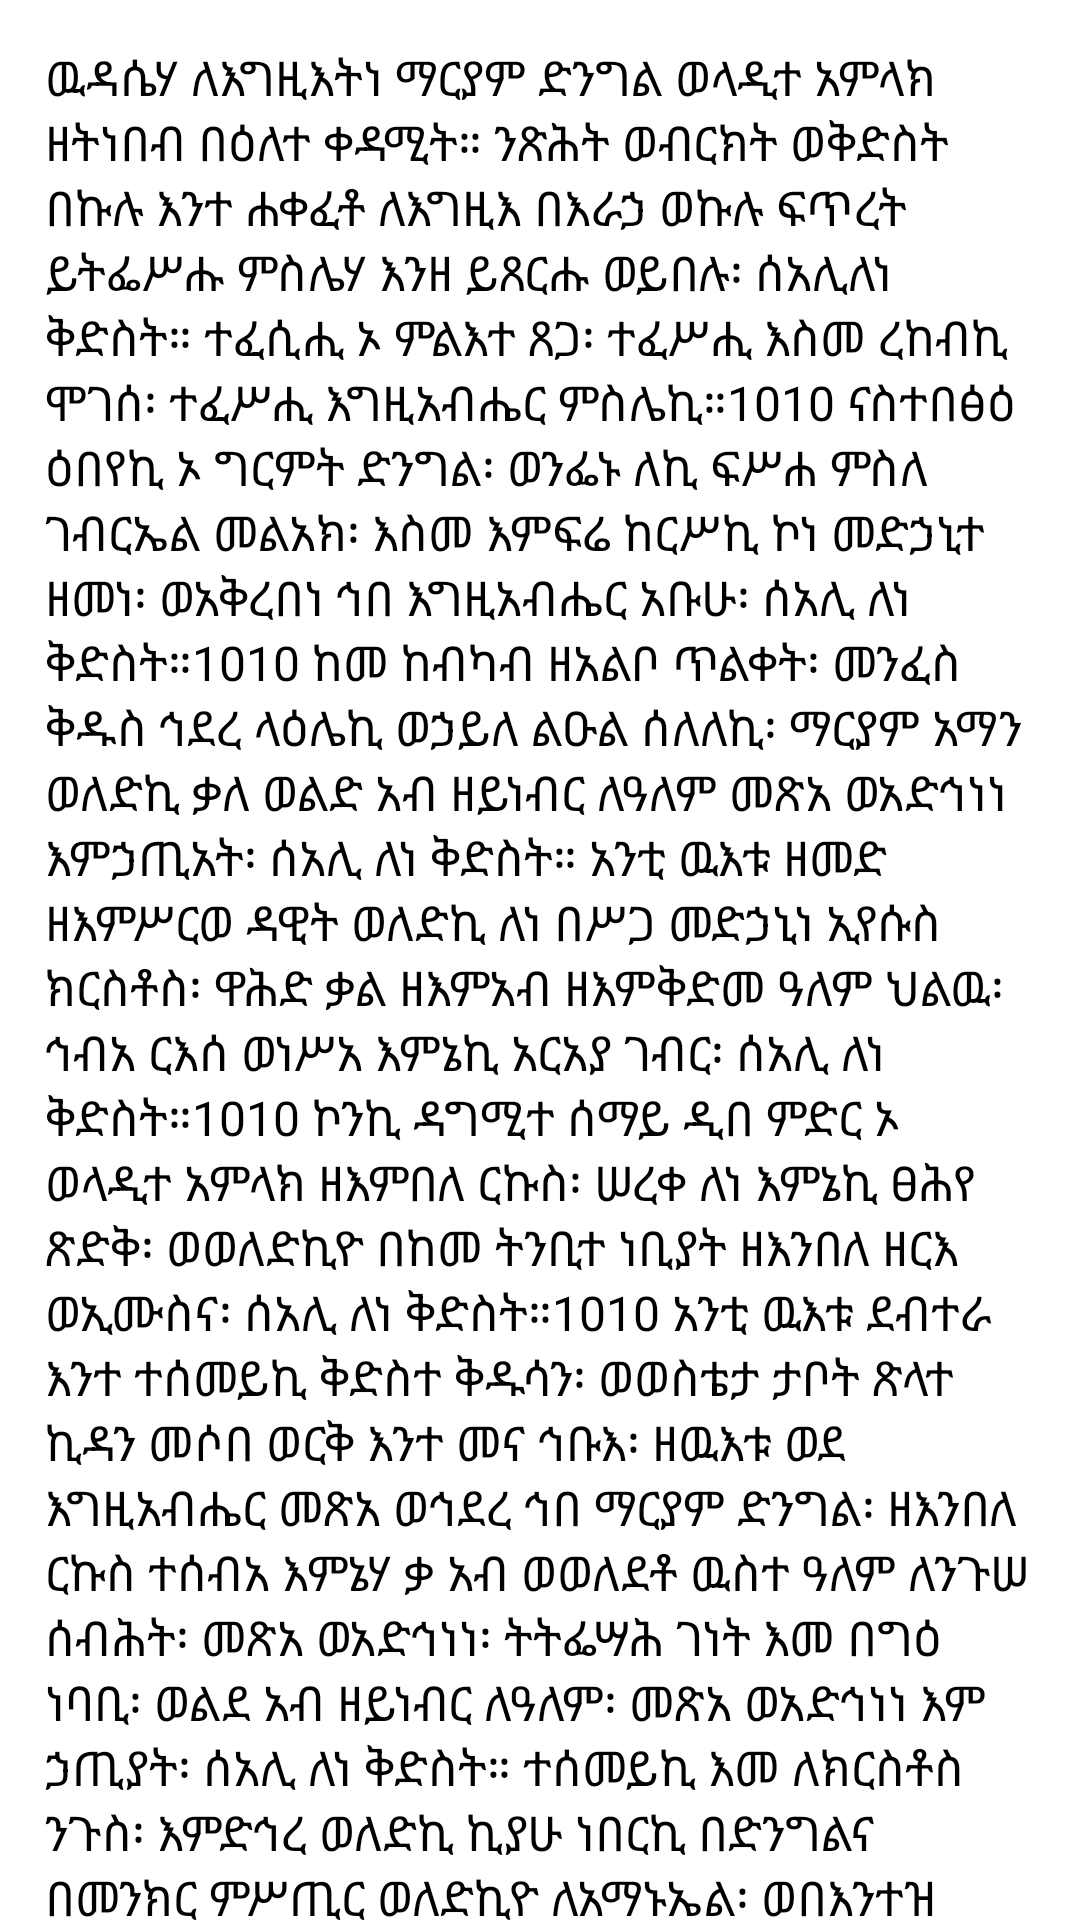

This screen was rendered from an Android layout file. Write that file and the resources it references.
<!-- AndroidManifest.xml: application theme AppTheme -->
<!-- res/layout/fragment_the_saturday.xml -->
<?xml version="1.0" encoding="utf-8"?>
<LinearLayout xmlns:android="http://schemas.android.com/apk/res/android" xmlns:app="http://schemas.android.com/apk/res-auto" xmlns:aapt="http://schemas.android.com/aapt" android:orientation="vertical" android:background="#ffffff" android:layout_width="match_parent" android:layout_height="match_parent">
    <ScrollView android:layout_width="match_parent" android:layout_height="match_parent">
        <LinearLayout android:orientation="vertical" android:padding="15dp" android:layout_width="match_parent" android:layout_height="wrap_content">
            <TextView android:textSize="16sp" android:layout_width="wrap_content" android:layout_height="wrap_content" android:text="@string/the_saturday"/>
        </LinearLayout>
    </ScrollView>
</LinearLayout>
<!-- resources referenced by this layout -->
<resources>
  <string name="the_saturday">ዉዳሴሃ ለእግዚእትነ ማርያም ድንግል ወላዲተ አምላክ ዘትነበብ በዕለተ ቀዳሚት። ንጽሕት ወብርክት ወቅድስት በኩሉ እንተ ሐቀፈቶ ለእግዚእ በእራኃ ወኩሉ ፍጥረት ይትፌሥሑ ምስሌሃ እንዘ ይጸርሑ ወይበሉ፡ ሰአሊለነ ቅድስት። ተፈሲሒ ኦ ምልእተ ጸጋ፡ ተፈሥሒ እስመ ረከብኪ ሞገሰ፡ ተፈሥሒ እግዚአብሔር ምስሌኪ።\10\10 ናስተበፅዕ ዕበየኪ ኦ ግርምት ድንግል፡ ወንፌኑ ለኪ ፍሥሐ ምስለ ገብርኤል መልአክ፡ እስመ እምፍሬ ከርሥኪ ኮነ መድኃኒተ ዘመነ፡ ወአቅረበነ ኅበ እግዚአብሔር አቡሁ፡ ሰአሊ ለነ ቅድስት።\10\10 ከመ ከብካብ ዘአልቦ ጥልቀት፡ መንፈስ ቅዱስ ኅደረ ላዕሌኪ ወኃይለ ልዑል ሰለለኪ፡ ማርያም አማን ወለድኪ ቃለ ወልድ አብ ዘይነብር ለዓለም መጽአ ወአድኅነነ እምኃጢአት፡ ሰአሊ ለነ ቅድስት። አንቲ ዉእቱ ዘመድ ዘእምሥርወ ዳዊት ወለድኪ ለነ በሥጋ መድኃኒነ ኢየሱስ ክርስቶስ፡ ዋሕድ ቃል ዘእምአብ ዘእምቅድመ ዓለም ህልዉ፡ ኅብአ ርእሰ ወነሥአ እምኔኪ አርአያ ገብር፡ ሰአሊ ለነ ቅድስት።\10\10 ኮንኪ ዳግሚተ ሰማይ ዲበ ምድር ኦ ወላዲተ አምላክ ዘእምበለ ርኩስ፡ ሠረቀ ለነ እምኔኪ ፀሕየ ጽድቅ፡ ወወለድኪዮ በከመ ትንቢተ ነቢያት ዘእንበለ ዘርእ ወኢሙስና፡ ሰአሊ ለነ ቅድስት።\10\10 አንቲ ዉእቱ ደብተራ እንተ ተሰመይኪ ቅድስተ ቅዱሳን፡ ወወስቴታ ታቦት ጽላተ ኪዳን መሶበ ወርቅ እንተ መና ኅቡእ፡ ዘዉእቱ ወደ እግዚአብሔር መጽአ ወኅደረ ኅበ ማርያም ድንግል፡ ዘእንበለ ርኩስ ተሰብአ እምኔሃ ቃ አብ ወወለደቶ ዉስተ ዓለም ለንጉሠ ሰብሕት፡ መጽአ ወአድኅነነ፡ ትትፌሣሕ ገነት እመ በግዕ ነባቢ፡ ወልደ አብ ዘይነብር ለዓለም፡ መጽአ ወአድኅነነ እም ኃጢያት፡ ሰአሊ ለነ ቅድስት። ተሰመይኪ እመ ለክርስቶስ ንጉስ፡ እምድኅረ ወለድኪ ኪያሁ ነበርኪ በድንግልና በመንክር ምሥጢር ወለድኪዮ ለአማኑኤል፡ ወበእንተዝ ዐቀበኪ እንበለ ሙስና፡ ሰአለ ለነ ቅድስት።\10\10 አንቲ ዉእቱ ሰዋስዉ ዘርእየ ያዕቆብ እግዚአብሔር ላዕሌሁ እስመ ፆአኪ በከርሥኪ ኅቱም ዘኢይትዓወቅ እምኩለሄ፡ ኮንኪ ለነ ሰአሊተ ኅበ እግዚእነ ኢየሱስ ክርስቶስ ዘተሰብአ እምነኪ በእንተ መድኃኒትነ፡ ሰአሊ ለነ ቅድስት። ናሁ እግዚእ ወፅአ እምነኪ ኦ ቡርክት ጽርሕ ንጽህት፡ ያድኅን ኩሎ ዓለመ ዘፈጠረ በዕበየ ሣህሉ ንሰብሖ ወንወድሶ እስመ ዉእቱ ኄር ወመፍቀሬ ሰብእ፡ ሰአሊ ለነ ቅድስት::\10\10 ተፈሥሒ ኦ ምልእተ ጸጋ ድንግል ዘእንበለ ርኩስ ልሕኩት ንጽሕት ክብረ ኩሉ ዓለም፡ ብርሃን ዘኢትጠፍእ፡ መቅደስ ዘኢትት ነሠት፡ በትረ ሃይማኖት ዘኢት ጸንን፡ ምስማኮሙ ለቅዱሳን፡ ሰአሊ ለነ ኅበ ወለድኪ ኄር መድኃኒነ ይምሐረነ ወይሣሃለነ ይሥረይ ኃጢአተነ፡ ሰአሊ ለነ ቅድስት።\10\10</string>
  <style name="AppTheme">
          <item name="colorAccent">@color/colorAccent</item>
          <item name="colorPrimary">@color/colorPrimary</item>
          <item name="colorPrimaryDark">@color/colorPrimaryDark</item>
      </style>
  <color name="colorAccent">#ff9800</color>
  <color name="colorPrimary">#f47100</color>
  <color name="colorPrimaryDark">#ee6002</color>
</resources>
